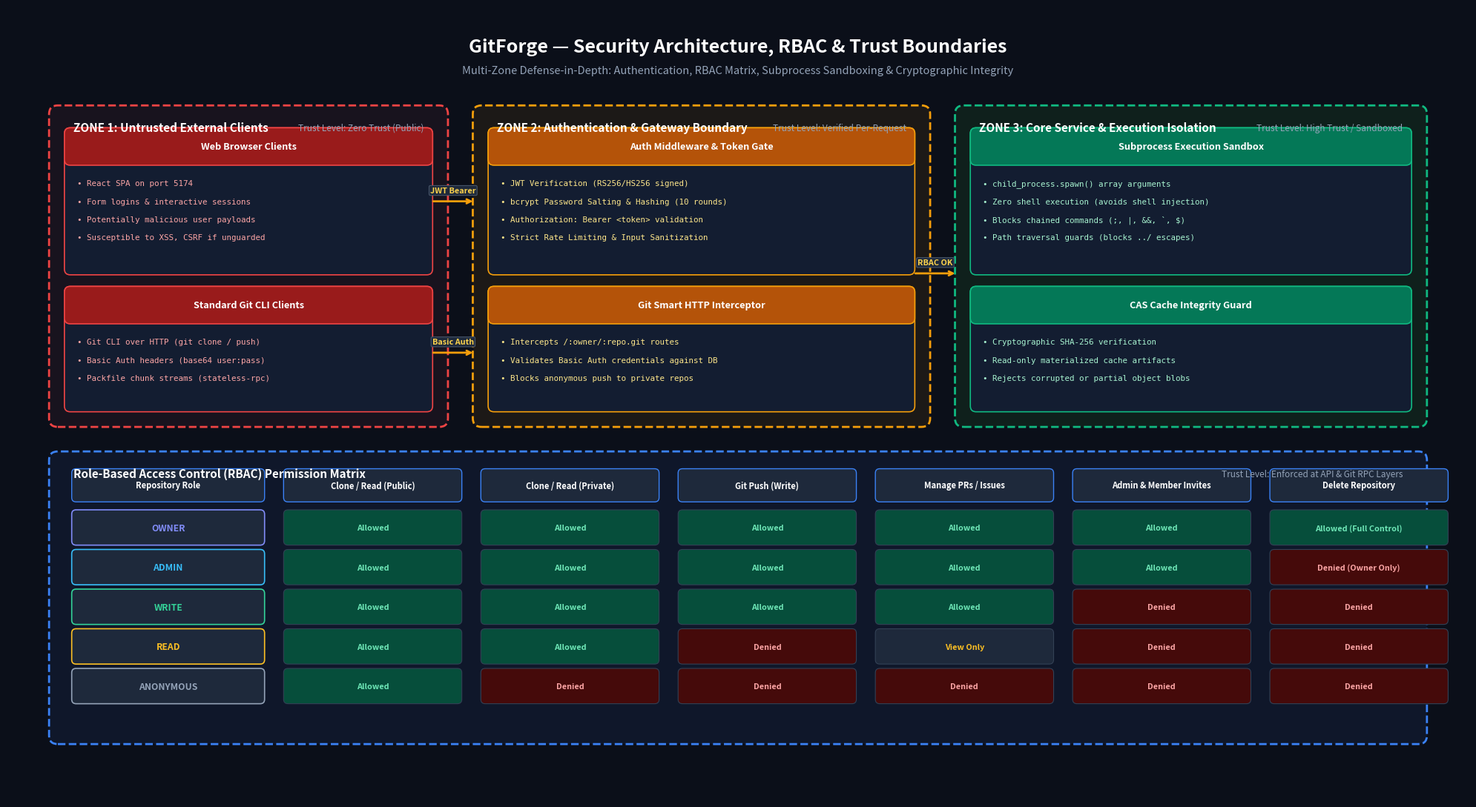

Generate this figure with matplotlib:
import matplotlib.pyplot as plt
import matplotlib.patches as patches

def draw_security_architecture():
    fig, ax = plt.subplots(figsize=(20, 11), dpi=300)
    ax.set_facecolor('#0B0F19')
    fig.patch.set_facecolor('#0B0F19')

    # Title Banner
    ax.text(10.0, 10.45, "GitForge — Security Architecture, RBAC & Trust Boundaries", 
            color='white', fontsize=18, fontweight='bold', ha='center', va='center', fontfamily='sans-serif')
    ax.text(10.0, 10.12, "Multi-Zone Defense-in-Depth: Authentication, RBAC Matrix, Subprocess Sandboxing & Cryptographic Integrity", 
            color='#94A3B8', fontsize=10.5, ha='center', va='center', fontfamily='sans-serif')

    def draw_zone(x, y, w, h, zone_name, trust_level, border_col, fill_col):
        rect = patches.FancyBboxPatch((x, y), w, h, boxstyle="round,pad=0.03,rounding_size=0.12",
                                      edgecolor=border_col, facecolor=fill_col, linewidth=2.0, linestyle="--")
        ax.add_patch(rect)
        ax.text(x + 0.3, y + h - 0.28, zone_name, color='white', fontsize=11, fontweight='bold', va='center')
        ax.text(x + w - 0.3, y + h - 0.28, f"Trust Level: {trust_level}", color='#94A3B8', fontsize=8.5, ha='right', va='center')

    def draw_card(x, y, w, h, title, items, header_col="#1E293B", text_col="#E2E8F0", border_col="#475569"):
        card = patches.FancyBboxPatch((x, y), w, h, boxstyle="round,pad=0.02,rounding_size=0.08",
                                     edgecolor=border_col, facecolor="#131D31", linewidth=1.2)
        ax.add_patch(card)
        hdr = patches.FancyBboxPatch((x, y + h - 0.48), w, 0.48, boxstyle="round,pad=0.02,rounding_size=0.08",
                                     edgecolor=border_col, facecolor=header_col, linewidth=1.2)
        ax.add_patch(hdr)
        ax.text(x + w/2, y + h - 0.24, title, color='white', fontsize=9.2, fontweight='bold', ha='center', va='center')
        
        curr_y = y + h - 0.75
        for item in items:
            ax.text(x + 0.15, curr_y, item, color=text_col, fontsize=7.8, va='center', fontfamily='monospace')
            curr_y -= 0.25

    # 1. ZONE 1: UNTRUSTED / EXTERNAL ACTORS (LEFT)
    draw_zone(0.6, 5.2, 5.4, 4.4, "ZONE 1: Untrusted External Clients", "Zero Trust (Public)", "#EF4444", "#18131E")
    draw_card(0.8, 7.3, 5.0, 2.0, "Web Browser Clients", [
        "• React SPA on port 5174",
        "• Form logins & interactive sessions",
        "• Potentially malicious user payloads",
        "• Susceptible to XSS, CSRF if unguarded"
    ], "#991B1B", "#FCA5A5", "#EF4444")

    draw_card(0.8, 5.4, 5.0, 1.7, "Standard Git CLI Clients", [
        "• Git CLI over HTTP (git clone / push)",
        "• Basic Auth headers (base64 user:pass)",
        "• Packfile chunk streams (stateless-rpc)"
    ], "#991B1B", "#FCA5A5", "#EF4444")

    # 2. ZONE 2: DMZ & AUTH GATEWAY (MIDDLE LEFT)
    draw_zone(6.4, 5.2, 6.2, 4.4, "ZONE 2: Authentication & Gateway Boundary", "Verified Per-Request", "#F59E0B", "#1C1917")
    draw_card(6.6, 7.3, 5.8, 2.0, "Auth Middleware & Token Gate", [
        "• JWT Verification (RS256/HS256 signed)",
        "• bcrypt Password Salting & Hashing (10 rounds)",
        "• Authorization: Bearer <token> validation",
        "• Strict Rate Limiting & Input Sanitization"
    ], "#B45309", "#FDE68A", "#F59E0B")

    draw_card(6.6, 5.4, 5.8, 1.7, "Git Smart HTTP Interceptor", [
        "• Intercepts /:owner/:repo.git routes",
        "• Validates Basic Auth credentials against DB",
        "• Blocks anonymous push to private repos"
    ], "#B45309", "#FDE68A", "#F59E0B")

    # 3. ZONE 3: TRUSTED INTERNAL CORE (MIDDLE RIGHT)
    draw_zone(13.0, 5.2, 6.4, 4.4, "ZONE 3: Core Service & Execution Isolation", "High Trust / Sandboxed", "#10B981", "#0F201C")
    draw_card(13.2, 7.3, 6.0, 2.0, "Subprocess Execution Sandbox", [
        "• child_process.spawn() array arguments",
        "• Zero shell execution (avoids shell injection)",
        "• Blocks chained commands (;, |, &&, `, $)",
        "• Path traversal guards (blocks ../ escapes)"
    ], "#047857", "#A7F3D0", "#10B981")

    draw_card(13.2, 5.4, 6.0, 1.7, "CAS Cache Integrity Guard", [
        "• Cryptographic SHA-256 verification",
        "• Read-only materialized cache artifacts",
        "• Rejects corrupted or partial object blobs"
    ], "#047857", "#A7F3D0", "#10B981")

    # 4. BOTTOM SECTION: ROLE-BASED ACCESS CONTROL (RBAC) MATRIX
    draw_zone(0.6, 0.8, 18.8, 4.0, "Role-Based Access Control (RBAC) Permission Matrix", "Enforced at API & Git RPC Layers", "#3B82F6", "#0F172A")

    # RBAC Table headers
    headers = ["Repository Role", "Clone / Read (Public)", "Clone / Read (Private)", "Git Push (Write)", "Manage PRs / Issues", "Admin & Member Invites", "Delete Repository"]
    x_positions = [0.9, 3.8, 6.5, 9.2, 11.9, 14.6, 17.3]
    y_hdr = 4.15

    for idx, (h, xp) in enumerate(zip(headers, x_positions)):
        w_col = 2.4 if idx > 0 else 2.6
        box = patches.FancyBboxPatch((xp, y_hdr), w_col, 0.42, boxstyle="round,pad=0.02,rounding_size=0.06",
                                     edgecolor='#3B82F6', facecolor='#1E293B', linewidth=1.0)
        ax.add_patch(box)
        ax.text(xp + w_col/2, y_hdr + 0.21, h, color='white', fontsize=8.0, fontweight='bold', ha='center', va='center')

    # RBAC Matrix rows
    roles_data = [
        ("OWNER", ["Allowed", "Allowed", "Allowed", "Allowed", "Allowed", "Allowed (Full Control)"], "#818CF8", "#059669"),
        ("ADMIN", ["Allowed", "Allowed", "Allowed", "Allowed", "Allowed", "Denied (Owner Only)"], "#38BDF8", "#059669"),
        ("WRITE", ["Allowed", "Allowed", "Allowed", "Allowed", "Denied", "Denied"], "#34D399", "#D97706"),
        ("READ",  ["Allowed", "Allowed", "Denied", "View Only", "Denied", "Denied"], "#FBBF24", "#DC2626"),
        ("ANONYMOUS", ["Allowed", "Denied", "Denied", "Denied", "Denied", "Denied"], "#94A3B8", "#475569")
    ]

    curr_row_y = 3.55
    for role_name, perms, role_col, status_col in roles_data:
        # Role Cell
        r_box = patches.FancyBboxPatch((0.9, curr_row_y), 2.6, 0.45, boxstyle="round,pad=0.02,rounding_size=0.06",
                                       edgecolor=role_col, facecolor='#1E293B', linewidth=1.2)
        ax.add_patch(r_box)
        ax.text(2.2, curr_row_y + 0.22, role_name, color=role_col, fontsize=8.8, fontweight='bold', ha='center', va='center')

        # Permission cells
        for idx, (p_text, xp) in enumerate(zip(perms, x_positions[1:])):
            is_allow = "Allowed" in p_text
            is_deny = "Denied" in p_text
            bg_col = "#064E3B" if is_allow else ("#450A0A" if is_deny else "#1E293B")
            fg_col = "#6EE7B7" if is_allow else ("#FCA5A5" if is_deny else "#FBBF24")
            
            p_box = patches.FancyBboxPatch((xp, curr_row_y), 2.4, 0.45, boxstyle="round,pad=0.02,rounding_size=0.06",
                                           edgecolor='#334155', facecolor=bg_col, linewidth=0.8)
            ax.add_patch(p_box)
            ax.text(xp + 1.2, curr_row_y + 0.22, p_text, color=fg_col, fontsize=7.8, fontweight='bold', ha='center', va='center')
        
        curr_row_y -= 0.55

    # Boundary Trust Crossing Arrows
    def draw_boundary_arrow(x1, y1, x2, y2, label=""):
        ax.annotate('', xy=(x2, y2), xytext=(x1, y1),
                    arrowprops=dict(arrowstyle="->", color='#F59E0B', lw=2.0))
        if label:
            ax.text((x1+x2)/2, (y1+y2)/2 + 0.15, label, color='#FCD34D', fontsize=7.8, fontweight='bold', ha='center', va='center',
                    bbox=dict(boxstyle="round,pad=0.15", facecolor='#1E293B', edgecolor='#475569', lw=0.8))

    draw_boundary_arrow(5.8, 8.3, 6.4, 8.3, "JWT Bearer")
    draw_boundary_arrow(5.8, 6.2, 6.4, 6.2, "Basic Auth")
    draw_boundary_arrow(12.4, 7.3, 13.0, 7.3, "RBAC OK")

    ax.set_xlim(0, 20)
    ax.set_ylim(0, 11)
    ax.axis('off')
    plt.tight_layout()

    out_path = r"D:\GITFORGE\gitforge\docs\GITFORGE_COMPLETE_TECHNICAL_DOCUMENTATION\diagrams\gitforge_security_rbac_architecture.png"
    plt.savefig(out_path, dpi=300, facecolor=fig.get_facecolor(), edgecolor='none')
    print("Security & RBAC diagram generated at:", out_path)

if __name__ == '__main__':
    draw_security_architecture()
